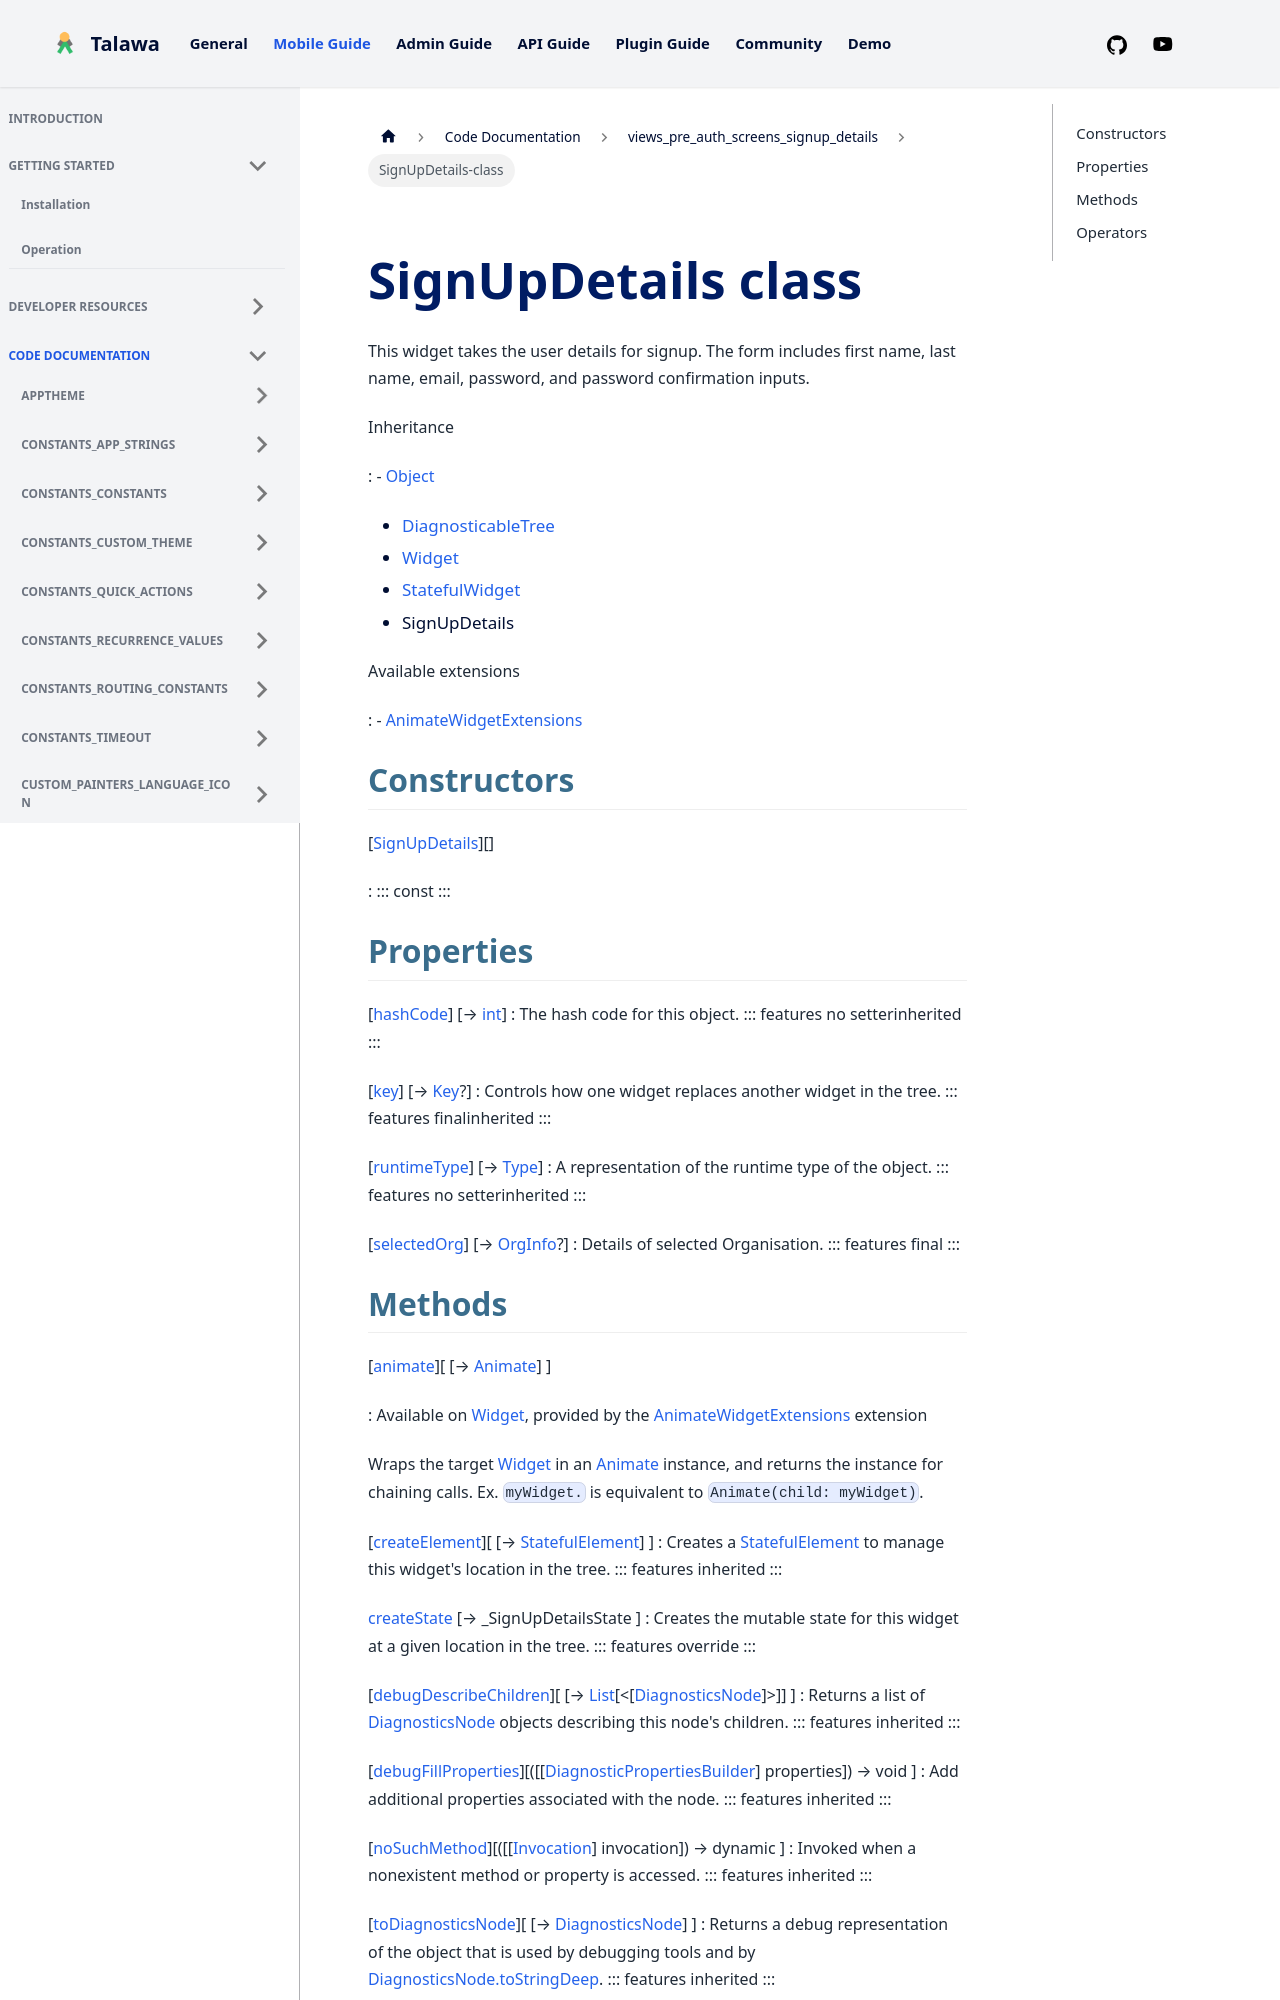

repository: PalisadoesFoundation/talawa · page: docs/auto-docs/views_pre_auth_screens_signup_details/SignUpDetails-class/index.html · generator: docusaurus


<div>

# SignUpDetails class

</div>


This widget takes the user details for signup. The form includes first
name, last name, email, password, and password confirmation inputs.




Inheritance

:   -   [Object](https://api.flutter.dev/flutter/dart-core/Object-class.html)
    -   [DiagnosticableTree](https://api.flutter.dev/flutter/foundation/DiagnosticableTree-class.html)
    -   [Widget](https://api.flutter.dev/flutter/widgets/Widget-class.html)
    -   [StatefulWidget](https://api.flutter.dev/flutter/widgets/StatefulWidget-class.html)
    -   SignUpDetails

Available extensions

:   -   [AnimateWidgetExtensions](https://pub.dev/documentation/flutter_animate/4.5.0/flutter_animate/AnimateWidgetExtensions.html)



## Constructors

[[SignUpDetails](../views_pre_auth_screens_signup_details/SignUpDetails/SignUpDetails.md)][]

:   ::: 
    const
    :::



## Properties

[[hashCode](https://api.flutter.dev/flutter/widgets/Widget/hashCode.html)] [→ [int](https://api.flutter.dev/flutter/dart-core/int-class.html)]
:   The hash code for this object.
    ::: features
    no setterinherited
    :::

[[key](https://api.flutter.dev/flutter/widgets/Widget/key.html)] [→ [Key](https://api.flutter.dev/flutter/foundation/Key-class.html)?]
:   Controls how one widget replaces another widget in the tree.
    ::: features
    finalinherited
    :::

[[runtimeType](https://api.flutter.dev/flutter/dart-core/Object/runtimeType.html)] [→ [Type](https://api.flutter.dev/flutter/dart-core/Type-class.html)]
:   A representation of the runtime type of the object.
    ::: features
    no setterinherited
    :::

[[selectedOrg](../views_pre_auth_screens_signup_details/SignUpDetails/selectedOrg.md)] [→ [OrgInfo](../models_organization_org_info/OrgInfo-class.md)?]
:   Details of selected Organisation.
    ::: features
    final
    :::
